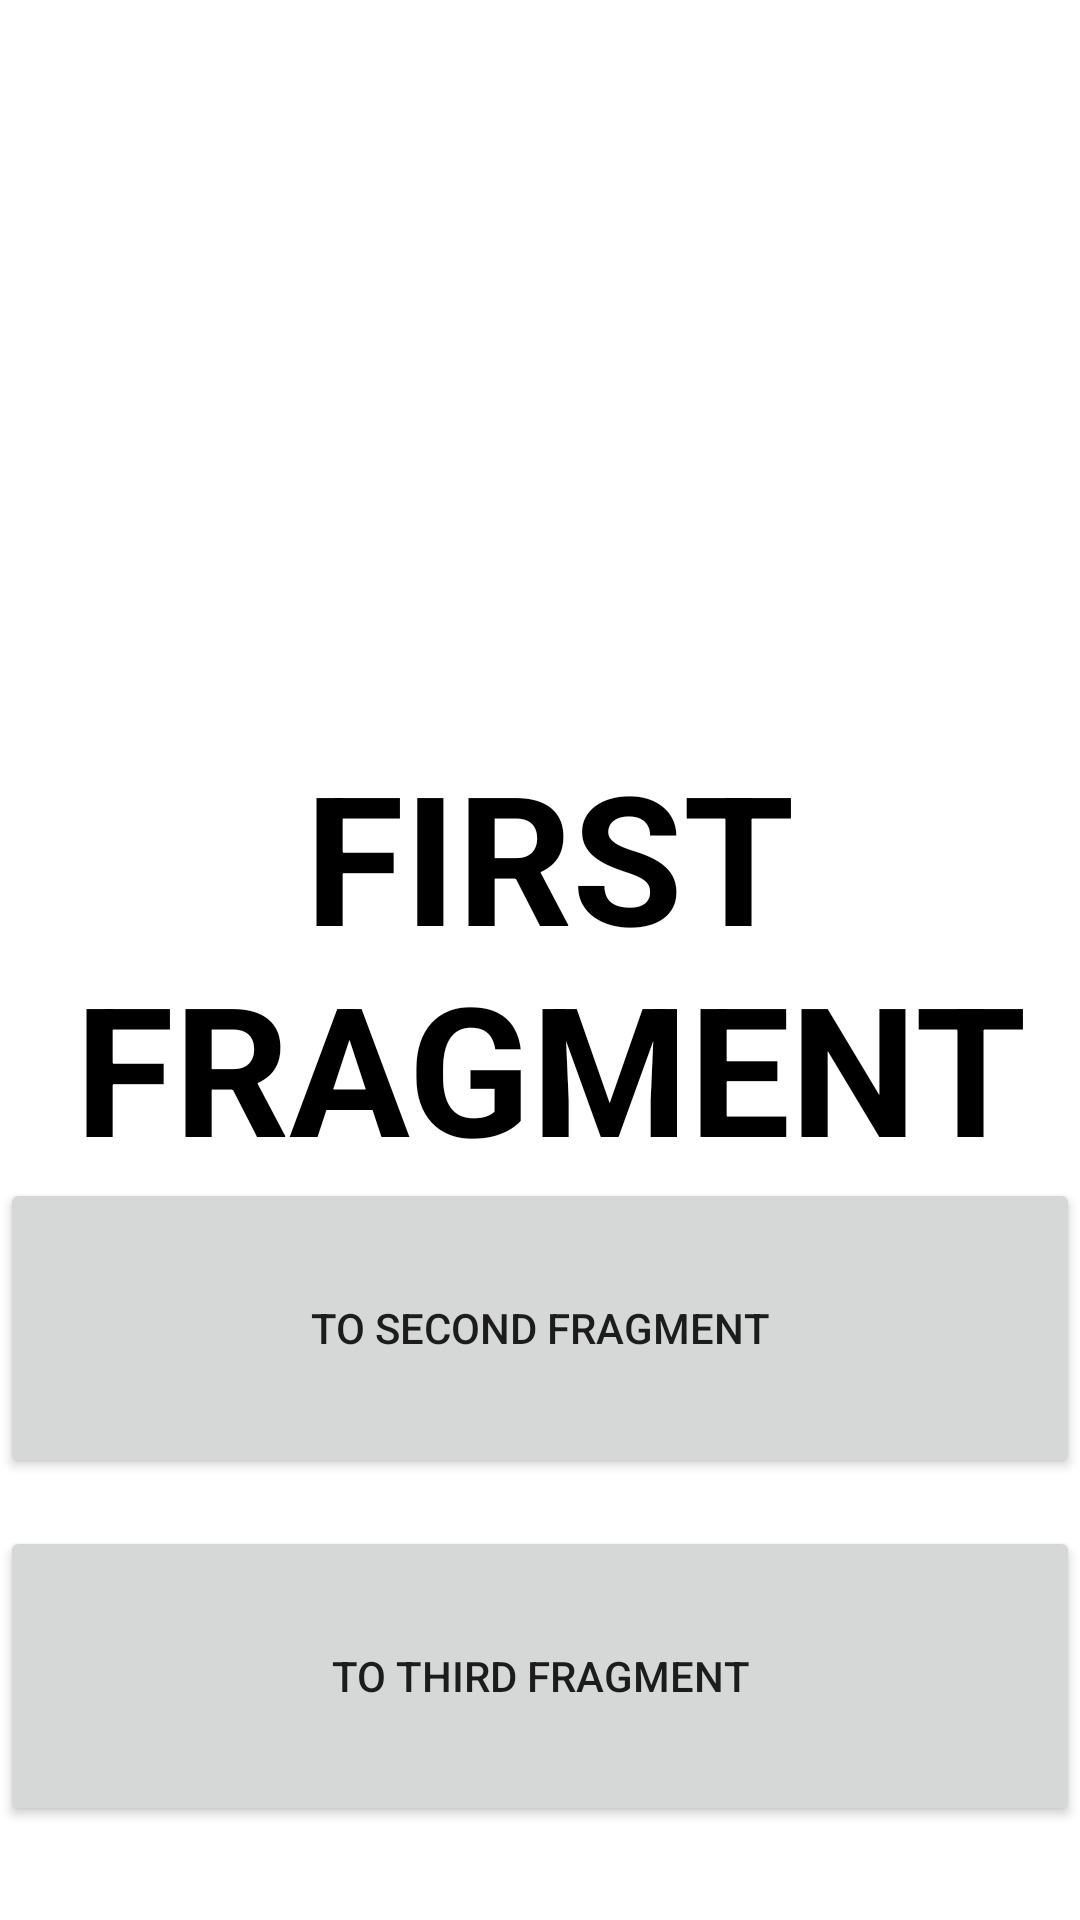

Write the Android layout XML for this screen, with the resource values it uses.
<!-- AndroidManifest.xml: application theme Theme.LatihanNavigasi -->
<!-- res/layout/fragment_1.xml -->
<?xml version="1.0" encoding="utf-8"?>
<androidx.constraintlayout.widget.ConstraintLayout xmlns:android="http://schemas.android.com/apk/res/android"
    xmlns:app="http://schemas.android.com/apk/res-auto"
    xmlns:tools="http://schemas.android.com/tools"
    android:layout_width="match_parent"
    android:layout_height="match_parent"
    tools:context=".Fragment1">

    

    <TextView
        android:id="@+id/tv_fragment_1"
        android:layout_width="wrap_content"
        android:layout_height="wrap_content"
        android:layout_marginStart="32dp"
        android:layout_marginEnd="32dp"
        android:gravity="center"
        android:text="FIRST FRAGMENT"
        android:textColor="@color/black"
        android:textSize="60sp"
        android:textStyle="bold"
        app:layout_constraintBottom_toBottomOf="parent"
        app:layout_constraintEnd_toEndOf="parent"
        app:layout_constraintHorizontal_bias="0.45"
        app:layout_constraintStart_toStartOf="parent"
        app:layout_constraintTop_toTopOf="parent" />

    <Button
        android:id="@+id/btn_to_fragment_2"
        android:layout_width="360dp"
        android:layout_height="100dp"
        android:layout_marginTop="216dp"
        android:layout_marginBottom="16dp"
        android:text="to second fragment"
        app:layout_constraintBottom_toTopOf="@+id/btn_to_fragment_3"
        app:layout_constraintEnd_toEndOf="parent"
        app:layout_constraintHorizontal_bias="0.538"
        app:layout_constraintStart_toStartOf="parent"
        app:layout_constraintTop_toTopOf="@+id/tv_fragment_1" />

    <Button
        android:id="@+id/btn_to_fragment_3"
        android:layout_width="360dp"
        android:layout_height="100dp"
        android:layout_marginBottom="100dp"
        android:text="to third fragment"
        app:layout_constraintBottom_toBottomOf="parent"
        app:layout_constraintEnd_toEndOf="parent"
        app:layout_constraintStart_toStartOf="parent"
        app:layout_constraintTop_toBottomOf="@+id/btn_to_fragment_2" />

</androidx.constraintlayout.widget.ConstraintLayout>
<!-- resources referenced by this layout -->
<resources>
  <style name="Theme.LatihanNavigasi" parent="Theme.MaterialComponents.DayNight.DarkActionBar">
          
          <item name="colorPrimary">@color/purple_500</item>
          <item name="colorPrimaryVariant">@color/purple_700</item>
          <item name="colorOnPrimary">@color/white</item>
          
          <item name="colorSecondary">@color/teal_200</item>
          <item name="colorSecondaryVariant">@color/teal_700</item>
          <item name="colorOnSecondary">@color/black</item>
          
          <item name="android:statusBarColor">?attr/colorPrimaryVariant</item>
          
      </style>
  <!-- not gathered from this repository: default colours our renderer supplied (Android Studio template values) -->
  <color name="purple_500">#FF6200EE</color>
  <color name="purple_700">#FF3700B3</color>
  <color name="teal_200">#FF03DAC5</color>
  <color name="teal_700">#FF018786</color>
  <color name="black">#FF000000</color>
  <color name="white">#FFFFFFFF</color>
</resources>
